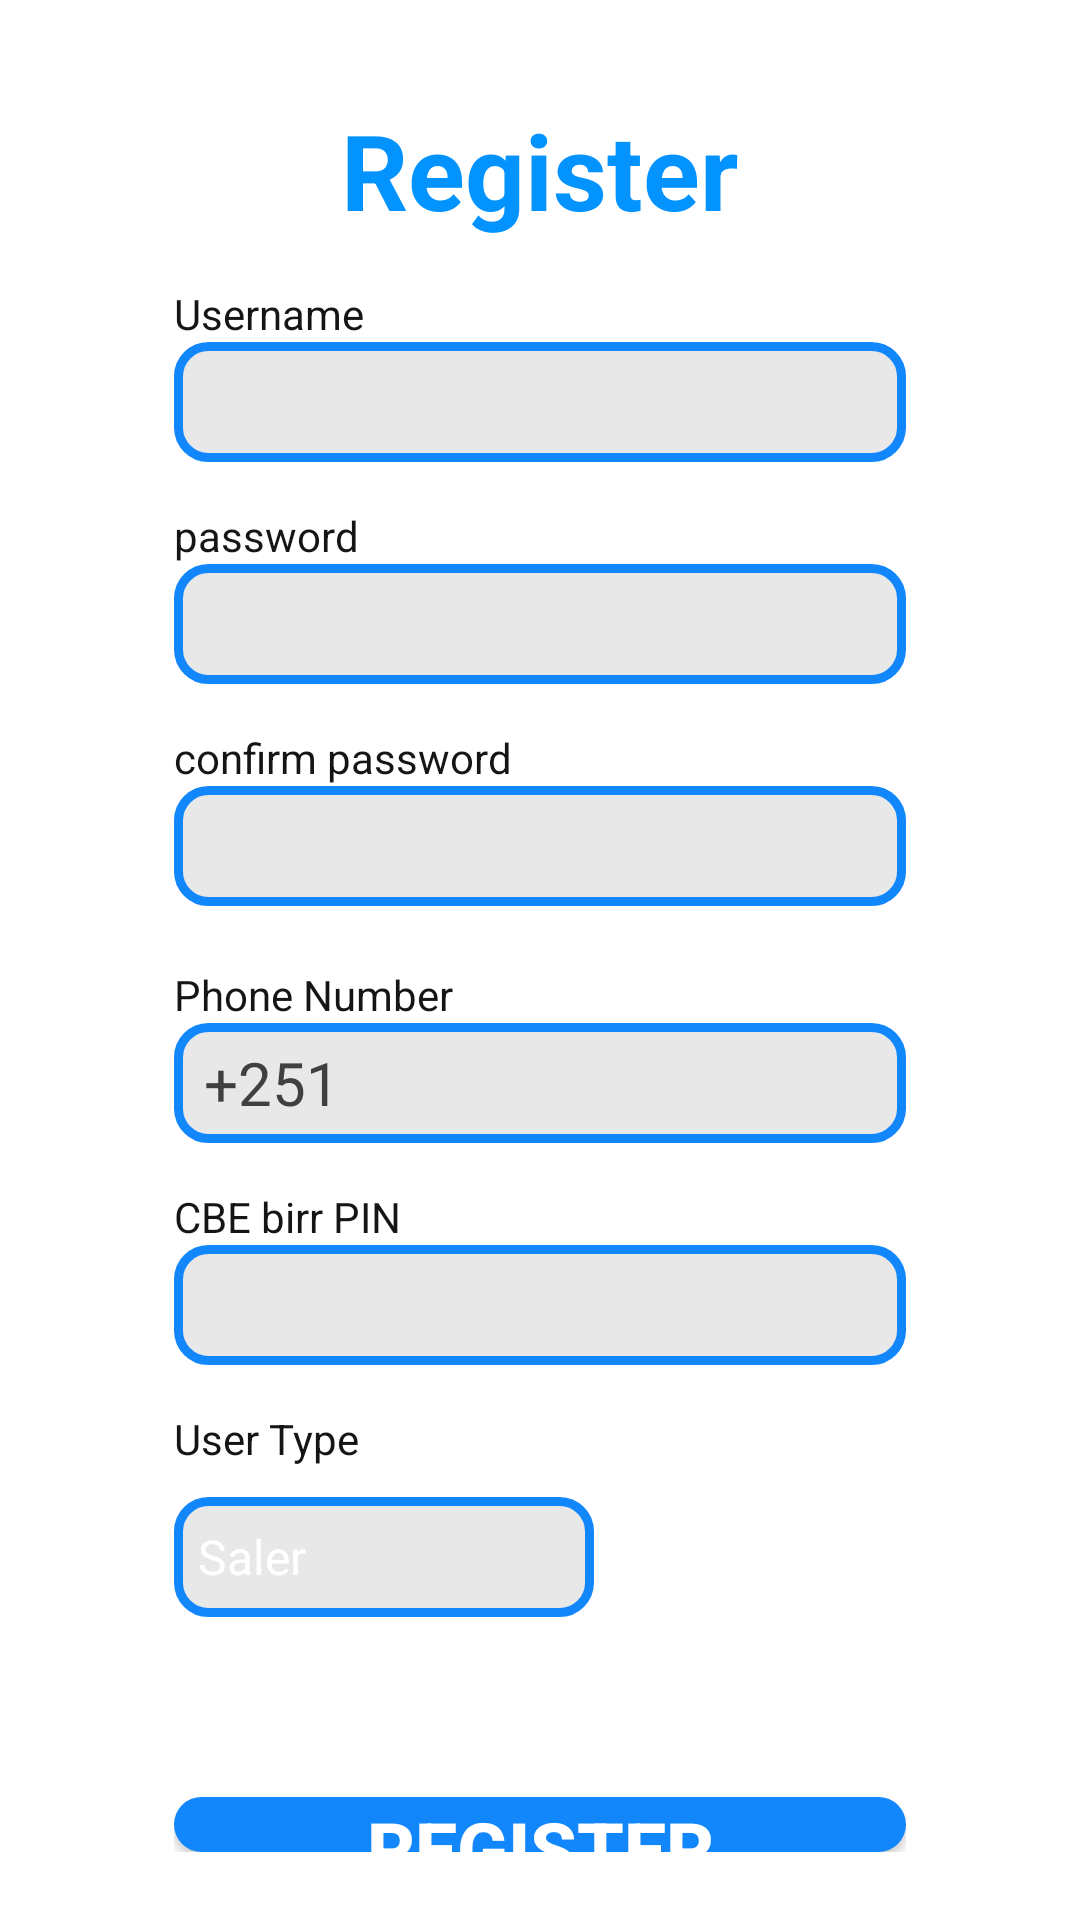

Layout XML and referenced resources for this Android screen:
<!-- AndroidManifest.xml: application theme Theme.Design.NoActionBar -->
<!-- res/layout/activity_register.xml -->
<?xml version="1.0" encoding="utf-8"?>
<androidx.constraintlayout.widget.ConstraintLayout xmlns:android="http://schemas.android.com/apk/res/android"
    xmlns:app="http://schemas.android.com/apk/res-auto"
    xmlns:tools="http://schemas.android.com/tools"
    android:layout_width="match_parent"
    android:layout_height="match_parent"
    tools:context=".Register"
    android:background="@color/white">
    <LinearLayout
        xmlns:android="http://schemas.android.com/apk/res/android"
        xmlns:app="http://schemas.android.com/apk/res-auto"
        xmlns:tools="http://schemas.android.com/tools"
        android:layout_height="match_parent"
        android:layout_width="match_parent"
        android:orientation="vertical"
        >
        <ImageButton
            android:src="@drawable/back_button"
            android:layout_width="30dp"
            android:id="@+id/back_btn"
            android:layout_height="25dp"
            android:layout_marginTop="10dp"
            android:layout_marginLeft="10dp"
            android:background="@color/zxing_transparent"
            android:layout_marginBottom="-50dp"
            app:tint="@color/my_gray" />
        <LinearLayout
            android:layout_width="match_parent"
            android:layout_height="match_parent"
            android:orientation="vertical"
            android:padding="8dp"
            android:layout_marginLeft="50dp"
            android:layout_marginRight="50dp"
            android:layout_marginTop="40dp">
            <TextView
                android:layout_height="wrap_content"
                android:layout_width="wrap_content"
                android:text="Register"
                android:textSize="35sp"
                android:textStyle="bold"
                android:textColor="#FD0092FF"
                android:layout_gravity="center"/>

            <TextView
                android:textColor="@color/my_black"
                android:layout_height="wrap_content"
                android:layout_width="wrap_content"
                android:text="Username"
                android:layout_marginTop="15dp"/>

            <EditText
                android:text=""
                android:textColor="@color/my_black"
                android:id="@+id/username"
                android:layout_height="40dp"
                android:layout_width="match_parent"
                android:background="@drawable/text_input_box"
                android:paddingLeft="10dp"
                android:textSize="20dp"/>

            <TextView
                android:textColor="@color/my_black"
                android:layout_height="wrap_content"
                android:layout_width="wrap_content"
                android:text="password"
                android:layout_marginTop="15dp"/>

            <EditText

                android:paddingLeft="10dp"
                android:id="@+id/password"
                android:layout_height="40dp"
                android:layout_width="match_parent"
                android:background="@drawable/text_input_box"
                android:textColor="@color/my_black"
                android:text=""
                android:textSize="20dp"/>
            <TextView
                android:textColor="@color/my_black"
                android:layout_height="wrap_content"
                android:layout_width="wrap_content"
                android:text="confirm password"
                android:layout_marginTop="15dp"/>

            <EditText
                android:paddingLeft="10dp"
                android:id="@+id/confirm_password"
                android:layout_height="40dp"
                android:layout_width="match_parent"
                android:background="@drawable/text_input_box"
                android:textColor="@color/my_black"
                android:textSize="20dp"
                android:text=""/>

            <TextView
                android:textColor="@color/my_black"
                android:layout_height="wrap_content"
                android:layout_width="wrap_content"
                android:text="Phone Number"
                android:layout_marginTop="20dp"/>

            <LinearLayout
                android:layout_width="match_parent"
                android:layout_height="40dp"
                android:background="@drawable/text_input_box"
                android:orientation="horizontal"
                android:layout_gravity="center">
                <TextView
                    android:layout_width="wrap_content"
                    android:layout_height="wrap_content"
                    android:text="+251"
                    android:textColor="@color/my_gray"
                    android:layout_gravity="center"
                    android:textSize="20dp"
                    android:layout_marginLeft="10dp"/>
                <EditText
                    android:id="@+id/phone_number"
                    android:paddingLeft="10dp"
                    android:textColor="@color/my_black"
                    android:layout_height="50dp"
                    android:layout_width="match_parent"
                    android:text=""
                    android:layout_gravity="center"
                    android:textSize="20dp"
                    android:background="@color/zxing_transparent"
                    android:focusable="false"
                    />
            </LinearLayout>

            <TextView
                android:textColor="@color/my_black"
                android:layout_height="wrap_content"
                android:layout_width="wrap_content"
                android:text="CBE birr PIN"
                android:layout_marginTop="15dp"/>

            <EditText
                android:id="@+id/cbe_pin"
                android:paddingLeft="10dp"
                android:textColor="@color/my_black"
                android:layout_height="40dp"
                android:layout_width="match_parent"
                android:background="@drawable/text_input_box"
                android:textSize="20dp"
                android:text=""/>

            <TextView
                android:textColor="@color/my_black"
                android:layout_height="wrap_content"
                android:layout_width="wrap_content"
                android:text="User Type"
                android:layout_marginTop="15dp"/>
            <Spinner
                android:id="@+id/spinner_one"
                android:layout_width="140dp"
                android:layout_height="40dp"
                android:layout_marginTop="10dp"
                android:entries="@array/user_list"
                android:background="@drawable/text_input_box"/>
            <TextView
                android:id="@+id/comment_text"
                android:layout_width="match_parent"
                android:layout_height="35dp"
                android:text=""
                android:textColor="@color/read"
                android:textAlignment="center"
                android:layout_marginTop="15dp"/>
            <Button
                android:id="@+id/register_btn"
                android:layout_height="wrap_content"
                android:layout_width="match_parent"
                android:text="Register"
                android:layout_marginTop="10dp"
                android:background="@drawable/my_blue_button"
                android:textSize="25sp"
                android:textColor="@color/white"
                android:textStyle="bold"/>

        </LinearLayout>


    </LinearLayout>
</androidx.constraintlayout.widget.ConstraintLayout>
<!-- resources referenced by this layout -->
<resources>
  <string-array name="user_list">
          <item>Saler</item>
          <item>Buyer</item>
      </string-array>
  <color name="my_black">#151515</color>
  <color name="my_gray">#404040</color>
  <color name="read">#FF0000</color>
  <color name="white">#FFFFFFFF</color>
  <!-- drawable my_blue_button (drawable) -->
  <?xml version="1.0" encoding="utf-8"?>
  <shape xmlns:android="http://schemas.android.com/apk/res/android">
      <solid android:color="@color/my_blue"/>
      <corners android:radius="10dp"/>
  </shape>
  <!-- drawable text_input_box (drawable) -->
  <?xml version="1.0" encoding="utf-8"?>
  <shape xmlns:android="http://schemas.android.com/apk/res/android">
      <solid android:color="@color/little_white"/>
      <stroke android:color="@color/my_blue" android:width="3dp"/>
      <corners android:radius="10dp"/>
  </shape>
  <color name="my_blue">#1287FB</color>
  <color name="little_white">#E8E8E8</color>
</resources>
